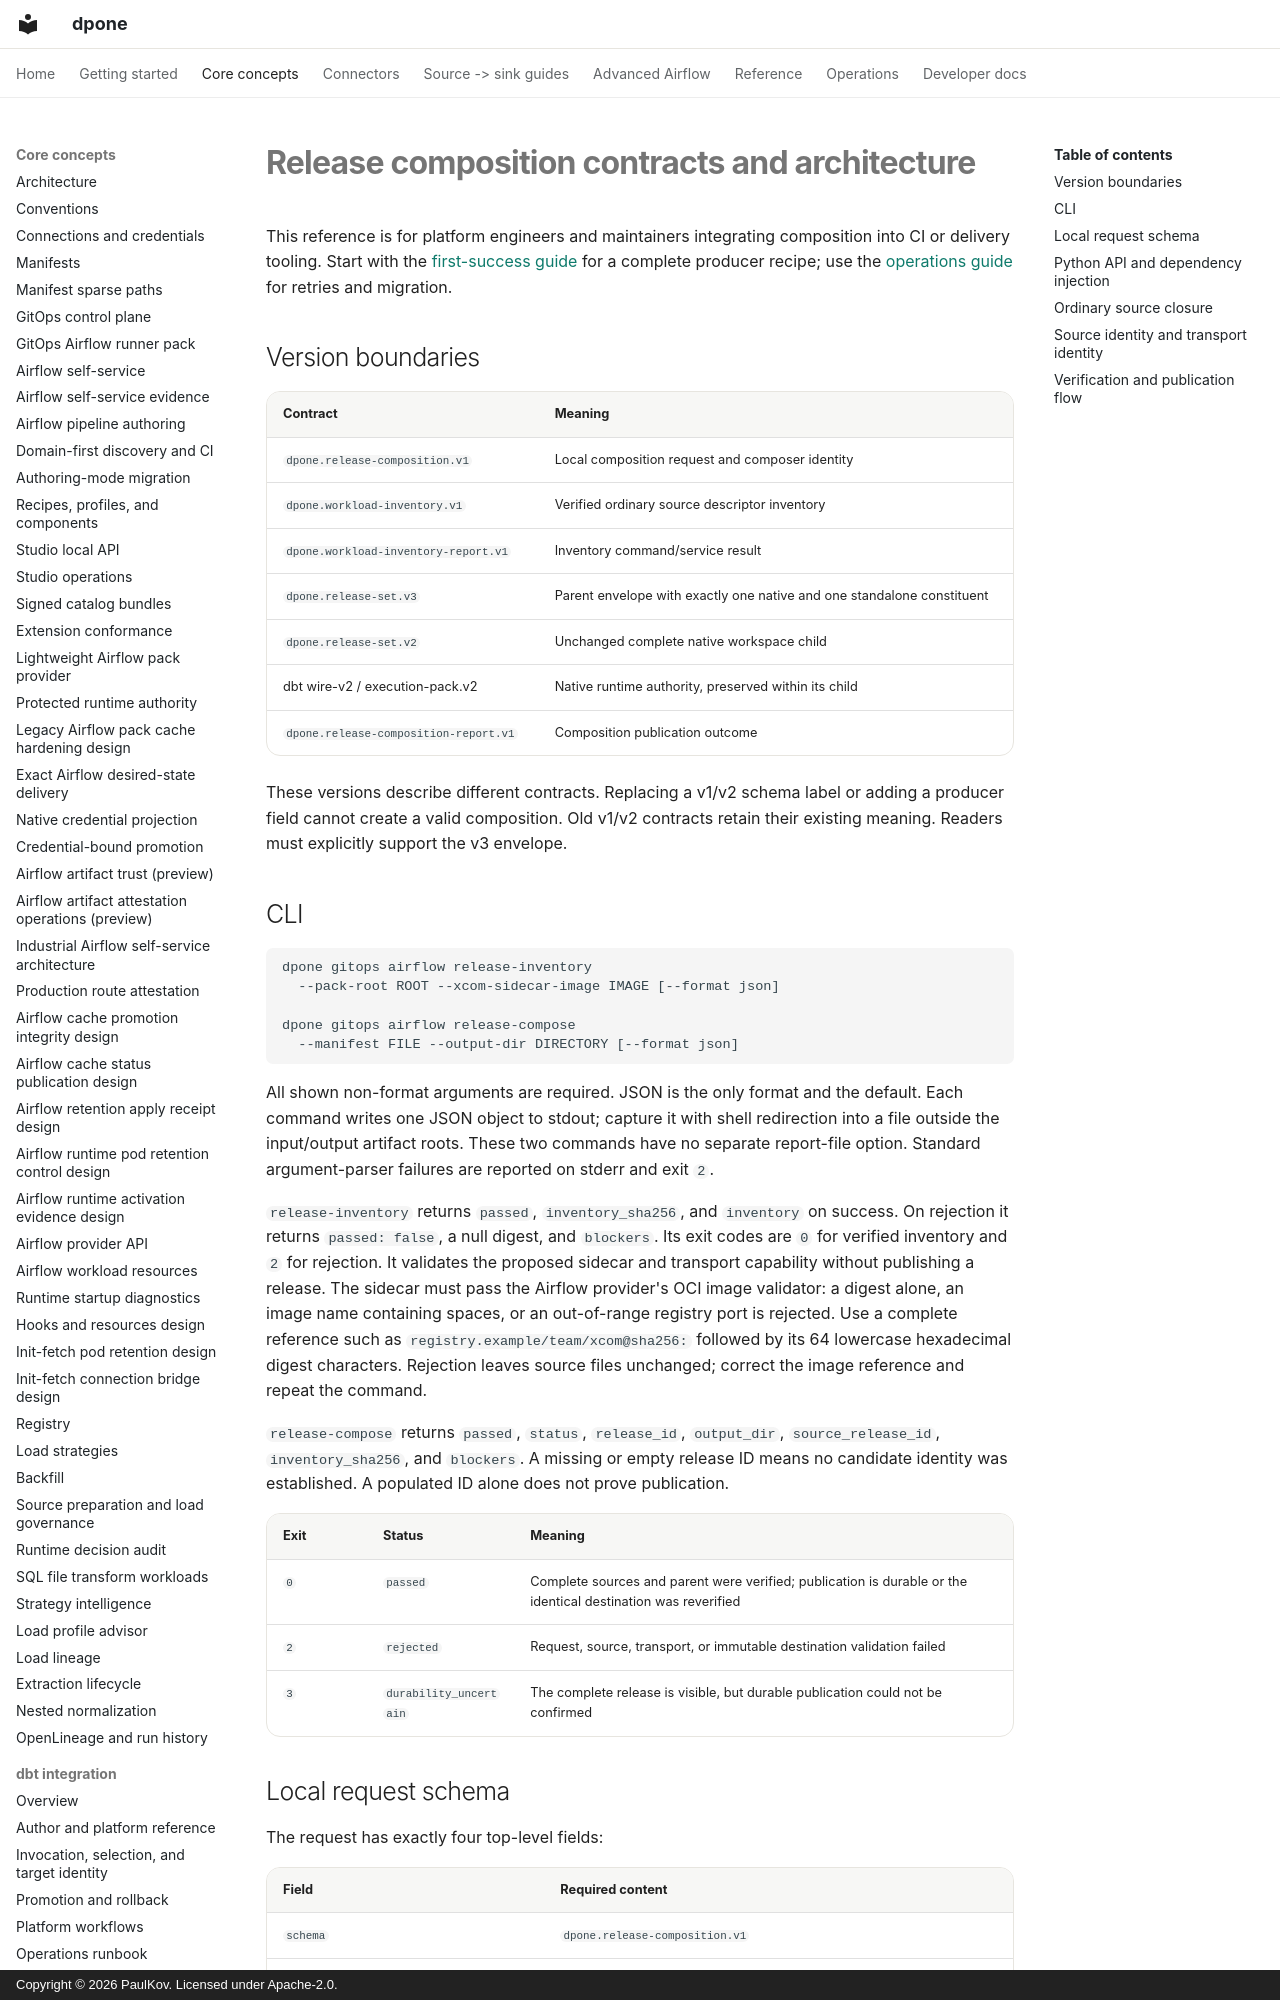

repository: PaulKov/dpone · page: release-composition-reference/index.html · generator: mkdocs · copyright: Copyright © 2026 PaulKov. Licensed under Apache-2.0.

# Release composition contracts and architecture

This reference is for platform engineers and maintainers integrating composition
into CI or delivery tooling. Start with the [first-success guide](release-composition.md)
for a complete producer recipe; use the [operations guide](release-composition-operations.md)
for retries and migration.

## Version boundaries

| Contract | Meaning |
|---|---|
| `dpone.release-composition.v1` | Local composition request and composer identity |
| `dpone.workload-inventory.v1` | Verified ordinary source descriptor inventory |
| `dpone.workload-inventory-report.v1` | Inventory command/service result |
| `dpone.release-set.v3` | Parent envelope with exactly one native and one standalone constituent |
| `dpone.release-set.v2` | Unchanged complete native workspace child |
| dbt wire-v2 / execution-pack.v2 | Native runtime authority, preserved within its child |
| `dpone.release-composition-report.v1` | Composition publication outcome |

These versions describe different contracts. Replacing a v1/v2 schema label or
adding a producer field cannot create a valid composition. Old v1/v2 contracts
retain their existing meaning. Readers must explicitly support the v3 envelope.

## CLI

```text
dpone gitops airflow release-inventory
  --pack-root ROOT --xcom-sidecar-image IMAGE [--format json]

dpone gitops airflow release-compose
  --manifest FILE --output-dir DIRECTORY [--format json]
```

All shown non-format arguments are required. JSON is the only format and the
default. Each command writes one JSON object to stdout; capture it with shell
redirection into a file outside the input/output artifact roots. These two
commands have no separate report-file option. Standard argument-parser failures
are reported on stderr and exit `2`.

`release-inventory` returns `passed`, `inventory_sha256`, and `inventory` on
success. On rejection it returns `passed: false`, a null digest, and `blockers`.
Its exit codes are `0` for verified inventory and `2` for rejection. It validates
the proposed sidecar and transport capability without publishing a release.
The sidecar must pass the Airflow provider's OCI image validator: a digest alone,
an image name containing spaces, or an out-of-range registry port is rejected.
Use a complete reference such as `registry.example/team/xcom@sha256:` followed
by its 64 lowercase hexadecimal digest characters. Rejection leaves source
files unchanged; correct the image reference and repeat the command.

`release-compose` returns `passed`, `status`, `release_id`, `output_dir`,
`source_release_id`, `inventory_sha256`, and `blockers`. A missing or empty
release ID means no candidate identity was established. A populated ID alone
does not prove publication.

| Exit | Status | Meaning |
|---|---|---|
| `0` | `passed` | Complete sources and parent were verified; publication is durable or the identical destination was reverified |
| `2` | `rejected` | Request, source, transport, or immutable destination validation failed |
| `3` | `durability_uncertain` | The complete release is visible, but durable publication could not be confirmed |

## Local request schema

The request has exactly four top-level fields:

| Field | Required content |
|---|---|
| `schema` | `dpone.release-composition.v1` |
| `native_workspace` | `root`, `expected_release_id` |
| `standalone` | `root`, `expected_inventory_sha256` |
| `transport` | `profile`, `xcom_sidecar_image` |

`profile` must be `compact_v2_runtime_connection_context`. Identity values are
`sha256:` followed by 64 lowercase hexadecimal digits. The sidecar is an exact
OCI image reference with an `@sha256:` digest. Every workload in the resulting
parent must use the same sidecar; materialize the native child with that image
before composition.

Roots are local paths, not remote URLs. Relative source roots are resolved from
the manifest's directory. The output path is supplied separately; it is not a
manifest field. The source roots and destination cannot contain one another or
be equal. Confined reads reject symlink traversal. Unknown, missing, and invalid
fields are rejected. YAML acquisition is bounded to 1 MiB with the standard
bounded YAML parser. See the [first-success guide](release-composition.md#capture-source-identity-and-compose)
for generation from actual producer reports.
